Run: headless pygame with SDL's dummy video driver; simulated clock (each Clock.tick advances the game by its frame time, no real sleeping); random seed 0; keys injected as events and as key.get_pressed() state; no mouse input.
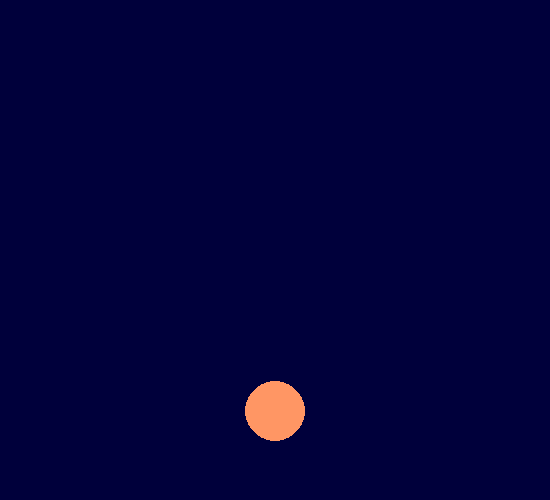
Frame 1 of 4 · flips 1–60 · no input
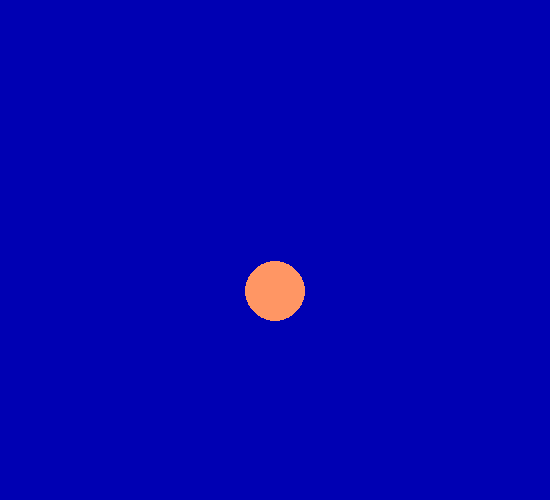
Frame 2 of 4 · flips 61–180 · tapped SPACE, RETURN · held RIGHT (→), D
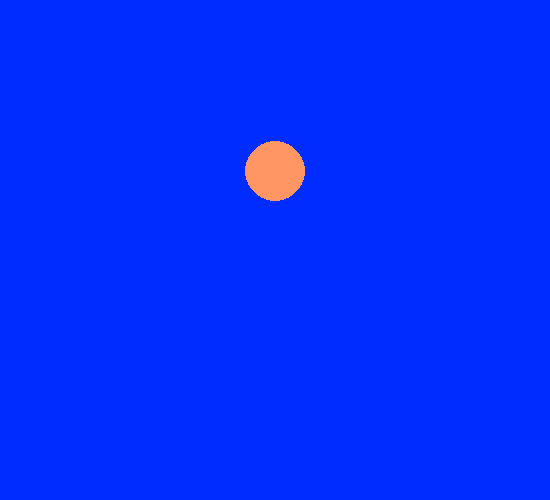
Frame 3 of 4 · flips 181–300 · held DOWN (↓), S
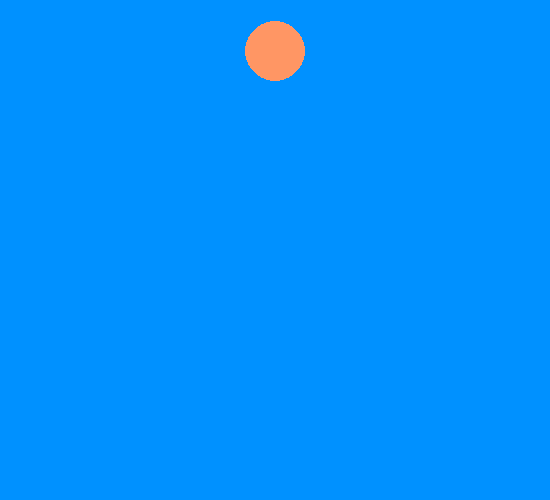
Frame 4 of 4 · flips 301–420 · held LEFT (←), A, UP (↑), W

The pygame program that drew these frames:

# здесь подключаются модули
import pygame

# здесь определяются константы, классы и функции
FPS = 30
WIN_WIDTH = 550
WIN_HEIGHT = 500

WHITE = (255, 255, 255)
BLACK = (0, 0, 0)
ORANGE = (255, 150, 100)

# здесь происходит инициация, создание объектов и др.
pygame.init()

clock = pygame.time.Clock()

sc = pygame.display.set_mode((WIN_WIDTH, WIN_HEIGHT))

# радиус и координаты круга
r = 30
x = WIN_WIDTH // 2
# x = 0 - r  # скрываем за левой границей
# y = WIN_HEIGHT // 2  # выравнивание по центру по вертикали
y = WIN_HEIGHT - r #
blue_part = 0
mid_part = 0
sc.fill(BLACK)

# если надо до цикла отобразить объекты на экране
# pygame.display.update()
pygame.display.set_caption("Sunrising")

# главный цикл
while True:
    # pygame.display.set_caption("Before")
    # задержка
    # clock.tick(FPS)


    # цикл обработки событий
    for i in pygame.event.get():
        if i.type == pygame.QUIT:
            exit()

    # --------
    # изменение объектов и многое др.
    # --------

    # pygame.display.set_caption("Tick")
    # clock.tick(1)
    pygame.draw.circle(sc, ORANGE, (x, y), r)
    # обновление экрана
    pygame.display.update()

    # если полностью скрылся за правой границей
    if y <= 0 + r:
        y = WIN_HEIGHT - r
        break
    else:  # во всех остальных случаях
        y -= 1  # в следующем кадре круг сместится,
        # от значения зависит "скорость движения"
        # 
        
        if blue_part < 255:
            blue_part += 1
        else:
            blue_part = 255
            # clock.tick(5)
            if mid_part < 145:
                mid_part += 1
            else:
                mid_part = 145
        COLOR = tuple((0, mid_part, blue_part))
        sc.fill(COLOR)
        #if mid_part == 0:
        #    pygame.display.set_caption(str(blue_part))
        #else:
        #    pygame.display.set_caption(str(blue_part) + ' ' + str(mid_part))

    clock.tick(FPS)
    # pygame.display.set_caption("Tuck")
    # clock.tick(1)
    # pygame.display.update()
